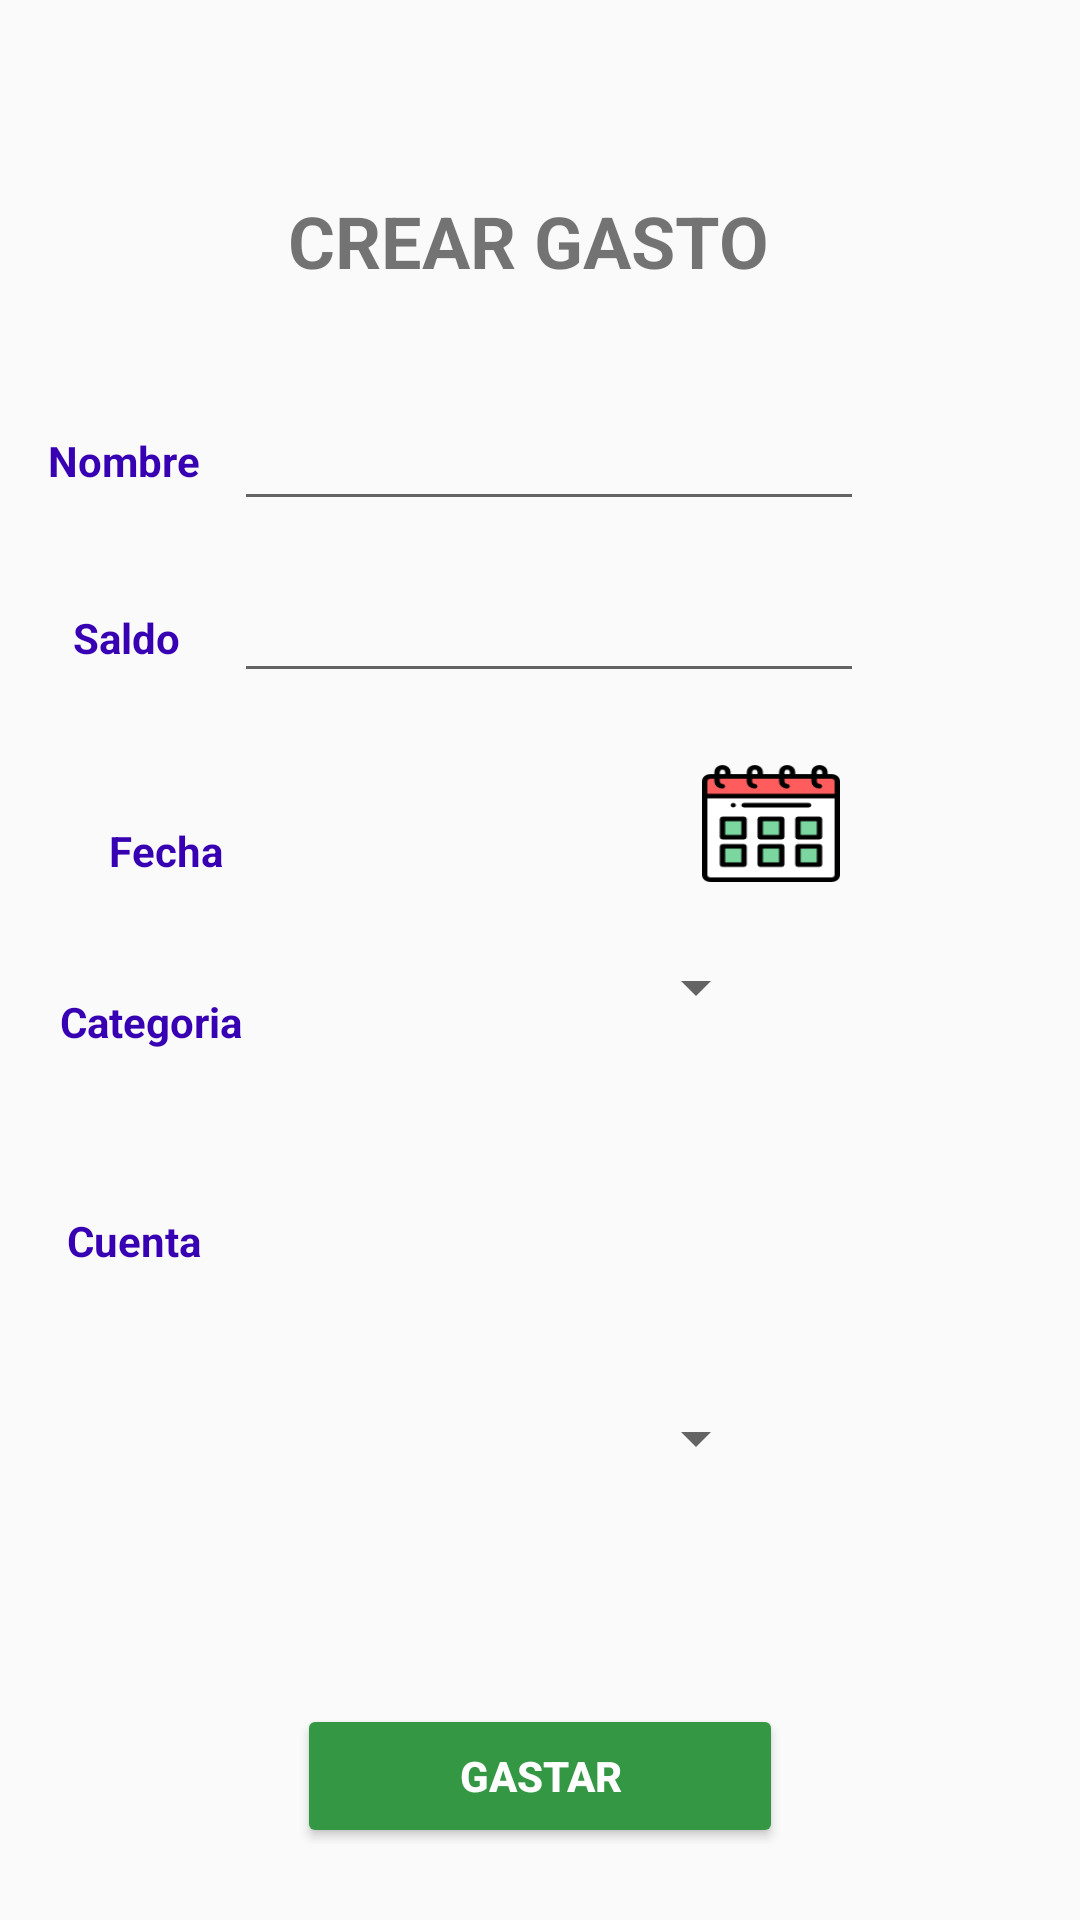

Produce the Android XML layout that renders to this screen, including the resource entries it uses.
<!-- AndroidManifest.xml: application theme AppTheme -->
<!-- res/layout/activity_update_entrada.xml -->
<?xml version="1.0" encoding="utf-8"?>
<android.support.constraint.ConstraintLayout xmlns:android="http://schemas.android.com/apk/res/android"
    xmlns:app="http://schemas.android.com/apk/res-auto"
    xmlns:tools="http://schemas.android.com/tools"
    android:layout_width="match_parent"
    android:layout_height="match_parent"
    tools:context=".UpdateEntradaActivity">

    <Button
        android:id="@+id/btnFecha"
        android:layout_width="46dp"
        android:layout_height="39dp"
        android:layout_alignParentBottom="true"
        android:layout_marginTop="24dp"
        android:layout_marginEnd="80dp"
        android:layout_toEndOf="@+id/textView2"
        android:background="@drawable/calendario"
        android:textSize="12sp"
        android:textStyle="bold"
        app:layout_constraintEnd_toEndOf="parent"
        app:layout_constraintTop_toBottomOf="@+id/editText4" />

    <Spinner
        android:id="@+id/spinnerCuenta"
        android:layout_width="167dp"
        android:layout_height="25dp"
        android:layout_alignBottom="@+id/textView9"
        android:layout_alignParentStart="true"
        android:layout_marginEnd="104dp"
        android:layout_marginBottom="76dp"
        app:layout_constraintBottom_toTopOf="@+id/btnCrear"
        app:layout_constraintEnd_toEndOf="parent" />

    <TextView
        android:id="@+id/textView13"
        android:layout_width="wrap_content"
        android:layout_height="wrap_content"
        android:layout_alignParentBottom="true"
        android:layout_marginStart="8dp"
        android:layout_marginTop="54dp"
        android:layout_marginEnd="8dp"
        android:layout_toStartOf="@+id/textView2"
        android:text="Cuenta"
        android:textAlignment="textEnd"
        android:textColor="@color/design_default_color_primary_dark"
        android:textStyle="bold"
        app:layout_constraintEnd_toStartOf="@+id/spinnerCuenta"
        app:layout_constraintStart_toStartOf="parent"
        app:layout_constraintTop_toBottomOf="@+id/textView9" />

    <TextView
        android:id="@+id/textView2"
        android:layout_width="wrap_content"
        android:layout_height="wrap_content"
        android:layout_alignParentTop="true"
        android:layout_centerHorizontal="true"
        android:layout_marginStart="96dp"
        android:layout_marginTop="64dp"
        android:text="CREAR GASTO"
        android:textColor="@color/common_google_signin_btn_text_dark_focused"
        android:textSize="24sp"
        android:textStyle="bold"
        app:layout_constraintStart_toStartOf="parent"
        app:layout_constraintTop_toTopOf="parent" />

    <Button
        android:id="@+id/btnCrear"
        android:layout_width="162dp"
        android:layout_height="wrap_content"
        android:layout_alignParentBottom="true"
        android:layout_marginStart="8dp"
        android:layout_marginEnd="8dp"
        android:layout_marginBottom="24dp"
        android:layout_toEndOf="@+id/textView7"
        android:backgroundTint="@color/colorPrimaryDark"
        android:text="GASTAR"
        android:textColor="@color/colorBlanco"
        android:textStyle="bold"
        app:layout_constraintBottom_toBottomOf="parent"
        app:layout_constraintEnd_toEndOf="parent"
        app:layout_constraintStart_toStartOf="parent" />

    <TextView
        android:id="@+id/textView7"
        android:layout_width="wrap_content"
        android:layout_height="wrap_content"
        android:layout_alignParentTop="true"
        android:layout_marginStart="8dp"
        android:layout_marginTop="144dp"
        android:layout_marginEnd="8dp"
        android:layout_toStartOf="@+id/textView2"
        android:text="Nombre"
        android:textAlignment="textEnd"
        android:textColor="@color/design_default_color_primary_dark"
        android:textStyle="bold"
        app:layout_constraintEnd_toStartOf="@+id/editText"
        app:layout_constraintHorizontal_bias="0.689"
        app:layout_constraintStart_toStartOf="parent"
        app:layout_constraintTop_toTopOf="parent" />

    <EditText
        android:id="@+id/editText"
        android:layout_width="wrap_content"
        android:layout_height="wrap_content"
        android:layout_alignBottom="@+id/textView7"
        android:layout_alignParentEnd="true"
        android:layout_marginTop="36dp"
        android:layout_marginEnd="72dp"
        android:ems="10"
        android:inputType="textPersonName"
        app:layout_constraintEnd_toEndOf="parent"
        app:layout_constraintTop_toBottomOf="@+id/textView2" />

    <TextView
        android:id="@+id/textView8"
        android:layout_width="wrap_content"
        android:layout_height="wrap_content"
        android:layout_alignParentTop="true"
        android:layout_marginStart="8dp"
        android:layout_marginTop="40dp"
        android:layout_marginEnd="8dp"
        android:layout_toStartOf="@+id/textView2"
        android:text="Saldo"
        android:textAlignment="textEnd"
        android:textColor="@color/design_default_color_primary_dark"
        android:textStyle="bold"
        app:layout_constraintEnd_toStartOf="@+id/editText4"
        app:layout_constraintHorizontal_bias="0.622"
        app:layout_constraintStart_toStartOf="parent"
        app:layout_constraintTop_toBottomOf="@+id/textView7" />

    <EditText
        android:id="@+id/editText4"
        android:layout_width="wrap_content"
        android:layout_height="wrap_content"
        android:layout_alignEnd="@+id/editText"
        android:layout_alignParentTop="true"
        android:layout_marginTop="16dp"
        android:layout_marginEnd="72dp"
        android:ems="10"
        android:inputType="numberDecimal"
        app:layout_constraintEnd_toEndOf="parent"
        app:layout_constraintTop_toBottomOf="@+id/editText" />

    <TextView
        android:id="@+id/textView9"
        android:layout_width="wrap_content"
        android:layout_height="wrap_content"
        android:layout_alignParentBottom="true"
        android:layout_marginStart="20dp"
        android:layout_marginTop="36dp"
        android:layout_marginEnd="8dp"
        android:layout_toStartOf="@+id/textView2"
        android:text="Categoria"
        android:textAlignment="textEnd"
        android:textColor="@color/design_default_color_primary_dark"
        android:textStyle="bold"
        app:layout_constraintEnd_toStartOf="@+id/spinner2"
        app:layout_constraintHorizontal_bias="0.869"
        app:layout_constraintStart_toStartOf="parent"
        app:layout_constraintTop_toBottomOf="@+id/textView10" />

    <Spinner
        android:id="@+id/spinnerCategoria"
        android:layout_width="167dp"
        android:layout_height="wrap_content"
        android:layout_alignBottom="@+id/textView9"
        android:layout_alignParentStart="true"
        android:layout_marginTop="28dp"
        android:layout_marginEnd="104dp"
        app:layout_constraintEnd_toEndOf="parent"
        app:layout_constraintTop_toBottomOf="@+id/txtFecha" />

    <TextView
        android:id="@+id/textView10"
        android:layout_width="54dp"
        android:layout_height="21dp"
        android:layout_alignParentBottom="true"
        android:layout_marginStart="20dp"
        android:layout_marginTop="52dp"
        android:layout_toStartOf="@+id/textView2"
        android:text="Fecha"
        android:textAlignment="textEnd"
        android:textColor="@color/design_default_color_primary_dark"
        android:textStyle="bold"
        app:layout_constraintStart_toStartOf="parent"
        app:layout_constraintTop_toBottomOf="@+id/textView8" />

    <ImageView
        android:id="@+id/imageView4"
        android:layout_width="74dp"
        android:layout_height="78dp"
        android:layout_alignParentTop="true"
        android:layout_marginStart="8dp"
        android:layout_marginTop="44dp"
        android:layout_marginEnd="8dp"
        android:layout_toEndOf="@+id/spinner2"
        app:layout_constraintEnd_toEndOf="parent"
        app:layout_constraintHorizontal_bias="0.0"
        app:layout_constraintStart_toEndOf="@+id/textView2"
        app:layout_constraintTop_toTopOf="parent"
        app:srcCompat="@drawable/salidasicono" />

    <TextView
        android:id="@+id/txtFecha"
        android:layout_width="140dp"
        android:layout_height="30dp"
        android:layout_alignStart="@+id/editText"
        android:layout_alignBottom="@+id/textView10"
        android:layout_marginStart="8dp"
        android:layout_marginTop="28dp"
        android:layout_marginEnd="8dp"
        app:layout_constraintEnd_toStartOf="@+id/btnFecha"
        app:layout_constraintHorizontal_bias="0.775"
        app:layout_constraintStart_toEndOf="@+id/textView10"
        app:layout_constraintTop_toBottomOf="@+id/editText4" />

</android.support.constraint.ConstraintLayout>
<!-- resources referenced by this layout -->
<resources>
  <color name="colorBlanco">#ffffff</color>
  <color name="colorPrimaryDark">#339744</color>
  <!-- drawable calendario: png bitmap (drawable, 1637 bytes) -->
  <style name="AppTheme" parent="Base.Theme.AppCompat.Light.DarkActionBar">
          
          <item name="colorPrimary">@color/colorPrimary</item>
          <item name="colorPrimaryDark">@color/colorPrimaryDark</item>
          <item name="colorAccent">@color/colorAccent</item>
      </style>
  <color name="colorPrimary">#4BD763</color>
  <color name="colorAccent">#ff5252</color>
</resources>
